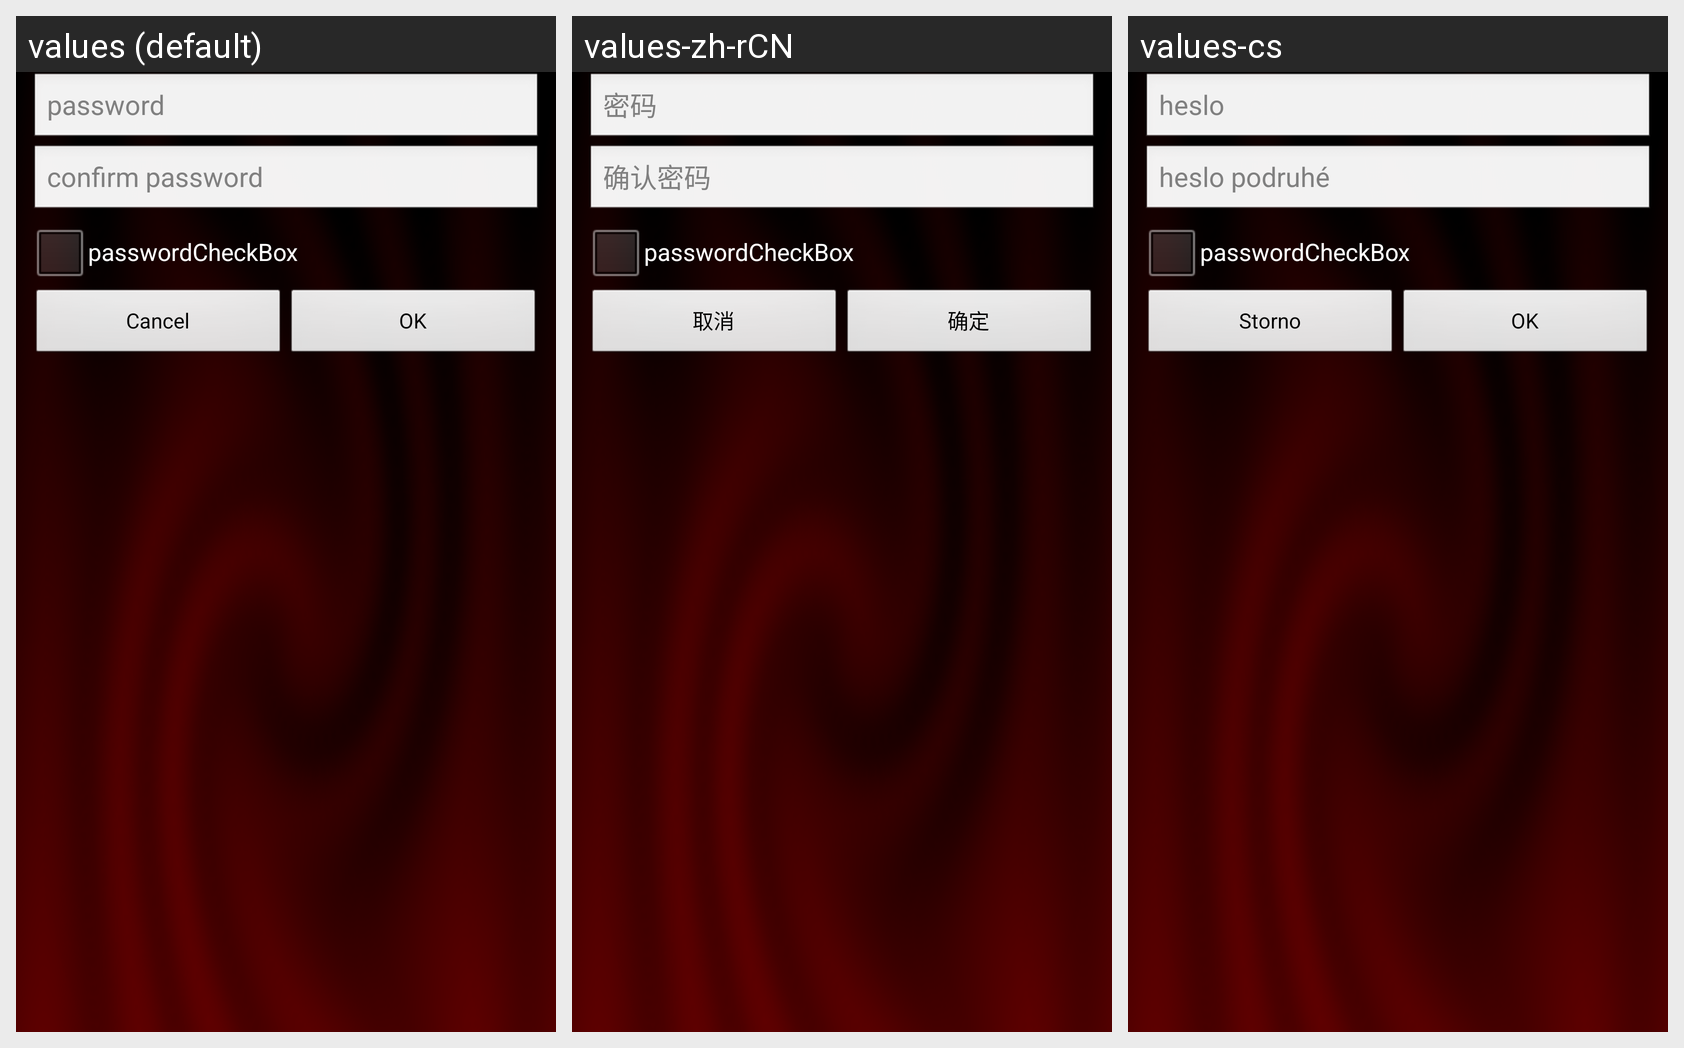

This grid shows one Android layout under several languages. Give, for every string resource on the screen, its name, the default text and each shown locale's text.
Android screen res/layout/lc_settings_app_start_protection_dialog.xml rendered under 3 locales, left to right: values (default), values-zh-rCN, values-cs. Device: Nexus 5 (rendered at 1080×1920; each locale shown at half size, 540×960, under a caption strip naming it); theme AppTheme.
Other locales in the repository, not shown: values-ru, values-uk, values-zh-rTW.
Strings drawn on this screen, with the default value and each locale's value (text and hints the layout hard-codes, and strings that could not be matched under every locale, appear in the picture but are not listed):

passwordDialog_passwordHint
  values: password
  values-zh-rCN: 密码
  values-cs: heslo

passwordDialog_confirmPasswordHint
  values: confirm password
  values-zh-rCN: 确认密码
  values-cs: heslo podruhé

common_cancel_text
  values: Cancel
  values-zh-rCN: 取消
  values-cs: Storno

common_ok_text
  values: OK
  values-zh-rCN: 确定
  values-cs: OK
